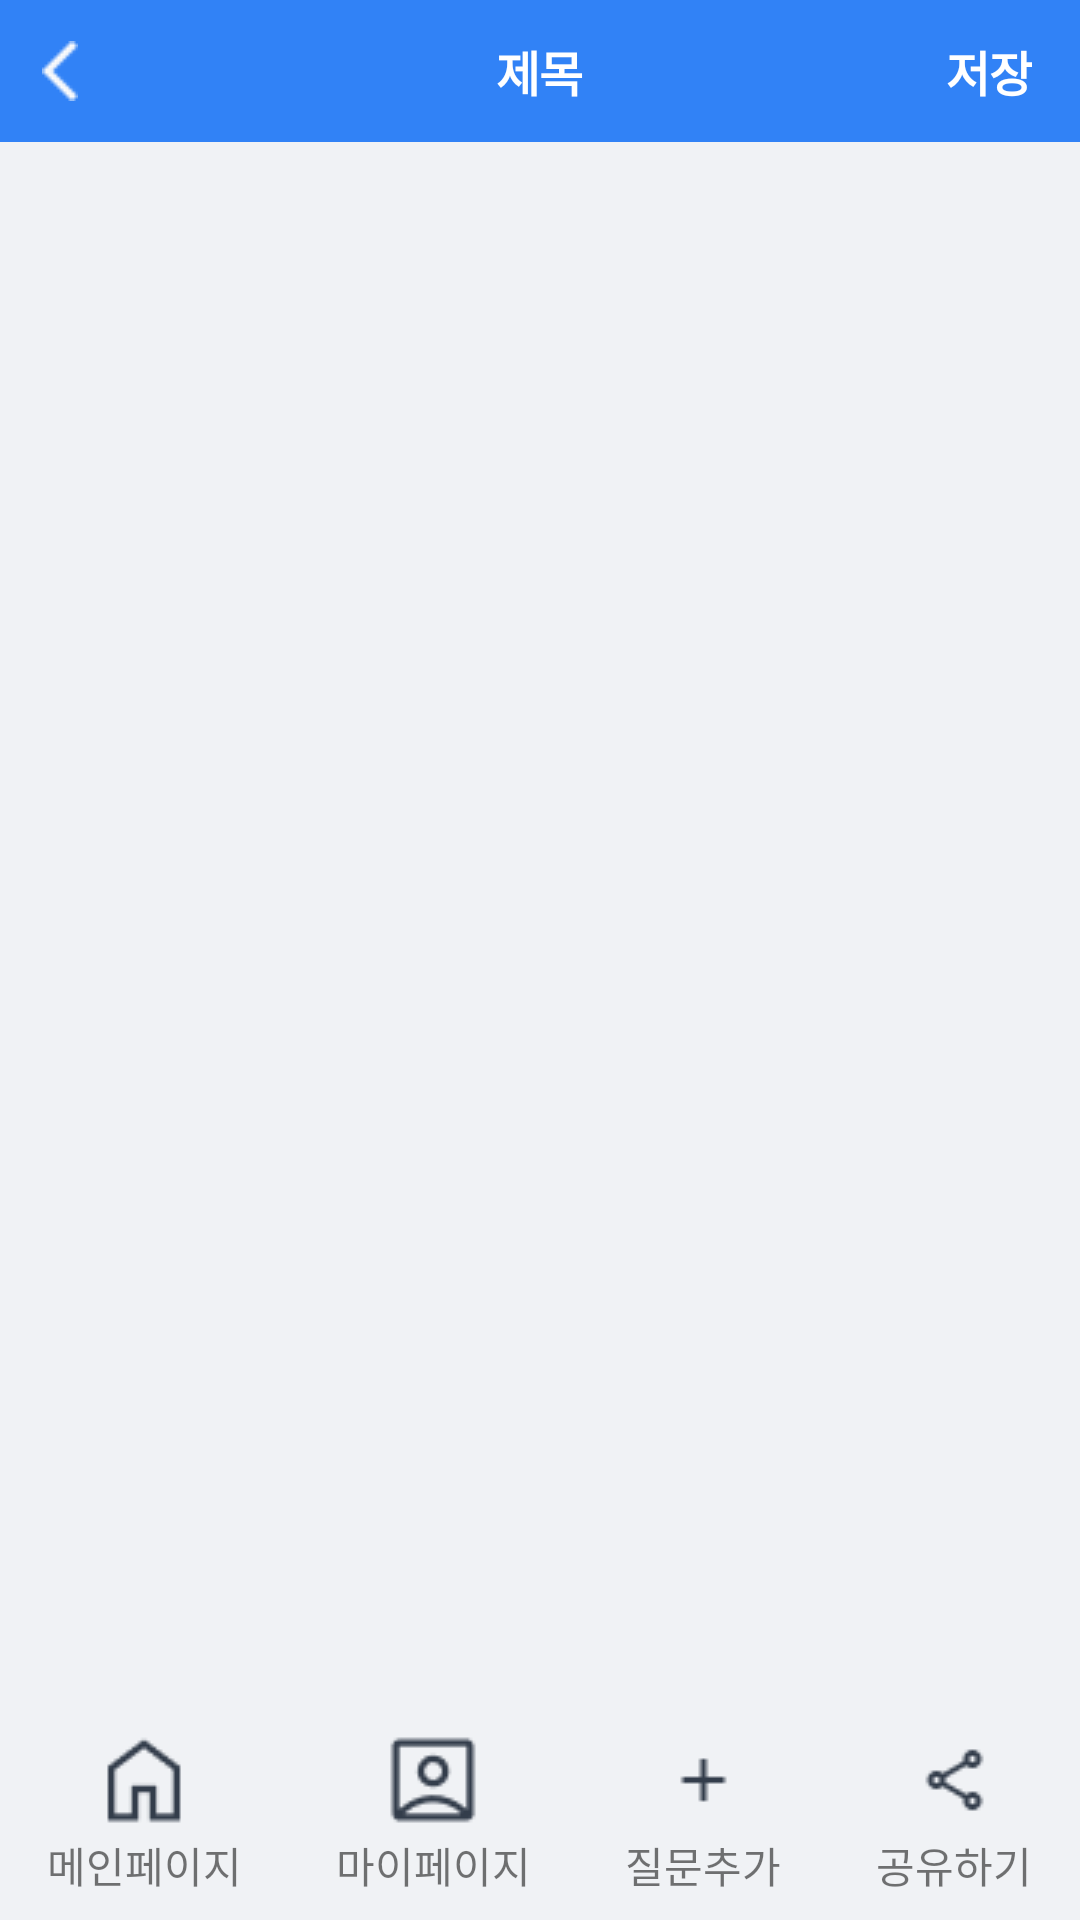

Write the Android layout XML for this screen, with the resource values it uses.
<!-- AndroidManifest.xml: application theme Theme.FirstProject -->
<!-- res/layout/activity_produce.xml -->
<?xml version="1.0" encoding="utf-8"?>
<layout
    xmlns:android="http://schemas.android.com/apk/res/android"
    xmlns:app="http://schemas.android.com/apk/res-auto"
    xmlns:tools="http://schemas.android.com/tools">

    <androidx.constraintlayout.widget.ConstraintLayout
        android:layout_width="match_parent"
        android:layout_height="match_parent"
        android:background="@color/secondaryBackgroundColor"
        tools:context=".produce.ProduceActivity">

        <androidx.constraintlayout.widget.ConstraintLayout
            android:id="@+id/topBar"
            android:layout_width="match_parent"
            android:layout_height="wrap_content"
            android:background="@color/mainColor"
            app:layout_constraintEnd_toEndOf="parent"
            app:layout_constraintStart_toStartOf="parent"
            app:layout_constraintTop_toTopOf="parent">

            <ImageButton
                android:id="@+id/closeBtn"
                android:src="@drawable/navigate_back"
                android:layout_width="wrap_content"
                android:layout_height="wrap_content"
                android:layout_marginTop="4dp"
                android:layout_marginBottom="4dp"
                android:layout_marginLeft="8dp"
                android:padding="6dp"
                android:background="@android:color/transparent"
                app:layout_constraintBottom_toBottomOf="parent"
                app:layout_constraintStart_toStartOf="parent"
                app:layout_constraintTop_toTopOf="parent" />

            <TextView
                android:id="@+id/surveyTitle"
                android:text="제목"
                android:textAppearance="@style/producePageTitleText"
                android:layout_width="wrap_content"
                android:layout_height="wrap_content"
                android:layout_marginTop="4dp"
                android:layout_marginBottom="4dp"
                android:padding="8dp"
                android:lineSpacingExtra="-3sp"
                app:layout_constraintBottom_toBottomOf="parent"
                app:layout_constraintEnd_toEndOf="parent"
                app:layout_constraintStart_toStartOf="parent"
                app:layout_constraintTop_toTopOf="parent" />

            <Button
                android:id="@+id/saveBtn"
                android:text="저장"
                android:textAppearance="@style/producePageTitleText"
                android:layout_width="wrap_content"
                android:layout_height="wrap_content"
                android:layout_marginRight="8dp"
                android:padding="8dp"
                android:minWidth="0dp"
                android:minHeight="0dp"
                android:background="@android:color/transparent"
                app:layout_constraintBottom_toBottomOf="parent"
                app:layout_constraintEnd_toEndOf="parent"
                app:layout_constraintTop_toTopOf="parent" />

        </androidx.constraintlayout.widget.ConstraintLayout>

        <ScrollView
            android:layout_width="match_parent"
            android:layout_height="wrap_content"
            app:layout_constraintTop_toBottomOf="@id/topBar"
            tools:layout_editor_absoluteX="0dp">

            <androidx.recyclerview.widget.RecyclerView
                android:id="@+id/surveyArea"
                android:layout_width="match_parent"
                android:layout_height="wrap_content"
                android:layout_marginLeft="16dp"
                android:layout_marginTop="20dp"
                android:layout_marginRight="16dp"
                android:paddingBottom="140dp"/>

        </ScrollView>

        <LinearLayout
            android:id="@+id/navigationBar"
            android:layout_width="match_parent"
            android:layout_height="wrap_content"
            android:paddingTop="8dp"
            android:paddingBottom="8dp"
            android:weightSum="4"
            android:background="@color/secondaryBackgroundColor"
            app:layout_constraintBottom_toBottomOf="parent">

            <LinearLayout
                android:id="@+id/navigateMainPage"
                android:layout_width="wrap_content"
                android:layout_height="wrap_content"
                android:layout_weight="1"
                android:gravity="center"
                android:orientation="vertical">

                <ImageView
                    android:src="@drawable/navigate_home"
                    android:layout_width="wrap_content"
                    android:layout_height="wrap_content"/>

                <TextView
                    android:text="메인페이지"
                    android:layout_width="wrap_content"
                    android:layout_height="wrap_content"/>

            </LinearLayout>

            <LinearLayout
                android:id="@+id/navigateMyPage"
                android:layout_width="wrap_content"
                android:layout_height="wrap_content"
                android:layout_weight="1"
                android:gravity="center"
                android:orientation="vertical">

                <ImageView
                    android:src="@drawable/navigate_mypage"
                    android:layout_width="wrap_content"
                    android:layout_height="wrap_content"/>

                <TextView
                    android:text="마이페이지"
                    android:layout_width="wrap_content"
                    android:layout_height="wrap_content"/>

            </LinearLayout>

            <LinearLayout
                android:id="@+id/plusBtn"
                android:layout_width="wrap_content"
                android:layout_height="wrap_content"
                android:layout_weight="1"
                android:gravity="center"
                android:orientation="vertical">

                <ImageView
                    android:src="@drawable/navigate_plus"
                    android:layout_width="wrap_content"
                    android:layout_height="wrap_content"/>

                <TextView
                    android:text="질문추가"
                    android:layout_width="wrap_content"
                    android:layout_height="wrap_content"/>

            </LinearLayout>

            <LinearLayout
                android:id="@+id/shareBtn"
                android:layout_width="wrap_content"
                android:layout_height="wrap_content"
                android:layout_weight="1"
                android:gravity="center"
                android:orientation="vertical">

                <ImageView
                    android:src="@drawable/navigate_share"
                    android:layout_width="wrap_content"
                    android:layout_height="wrap_content"/>

                <TextView
                    android:text="공유하기"
                    android:layout_width="wrap_content"
                    android:layout_height="wrap_content"/>

            </LinearLayout>
            
        </LinearLayout>
        
    </androidx.constraintlayout.widget.ConstraintLayout>

</layout>
<!-- resources referenced by this layout -->
<resources>
  <color name="mainColor">#3182F6</color>
  <color name="secondaryBackgroundColor">#F0F2F5</color>
  <!-- drawable navigate_back: png bitmap (drawable, 192 bytes) -->
  <!-- drawable navigate_home: png bitmap (drawable, 600 bytes) -->
  <!-- drawable navigate_mypage: png bitmap (drawable, 874 bytes) -->
  <!-- drawable navigate_plus: png bitmap (drawable, 226 bytes) -->
  <!-- drawable navigate_share: png bitmap (drawable, 542 bytes) -->
  <style name="producePageTitleText">
          <item name="android:textSize">16sp</item>
          <item name="android:textStyle">bold</item>
          <item name="android:letterSpacing">-0.03</item>
          <item name="android:textColor">#FFFFFF</item>
          <item name="fontFamily">@font/typo_ssigothic150</item>
      </style>
  <style name="Theme.FirstProject" parent="Theme.AppCompat.DayNight.NoActionBar">
          <item name="windowNoTitle">true</item>
          
          <item name="colorPrimary">@color/mainColor</item>
          <item name="colorPrimaryVariant">@color/Blue_main</item>
          <item name="colorOnPrimary">@color/white</item>
          
          <item name="colorSecondary">@color/teal_200</item>
          <item name="colorSecondaryVariant">@color/teal_700</item>
          <item name="colorOnSecondary">@color/black</item>
          
          <item name="android:statusBarColor">@color/Blue_main</item>
          
      </style>
  <color name="Blue_main">#3182F6</color>
  <color name="white">#FFFFFFFF</color>
  <color name="teal_200">#FF03DAC5</color>
  <color name="teal_700">#FF018786</color>
  <color name="black">#FF000000</color>
</resources>
